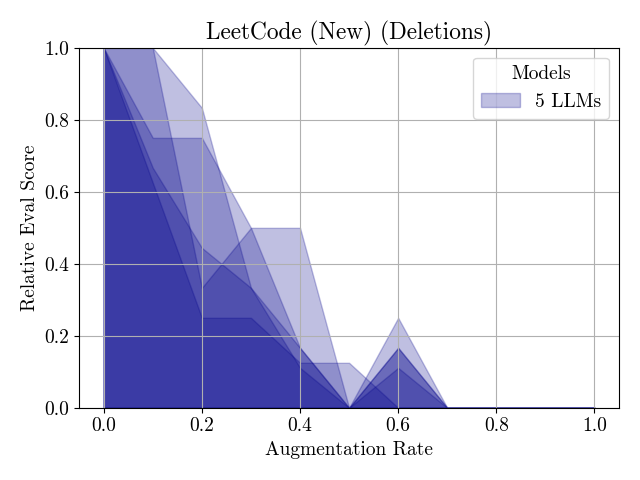

Values plotted in this chart, from the file beside it:
Augmentation Rate, Claude 3.5, DeepSeek V3, Gemini 2.0, Llama 3.3, GPT-4o-mini
0.0, 1.0, 1.0, 1.0, 1.0, 1.0
0.1, 0.75, 1.0, 0.625, 1.0, 0.6667
0.2, 0.75, 0.3333, 0.25, 0.8333, 0.4444
0.3, 0.5, 0.5, 0.25, 0.3333, 0.3333
0.4, 0.5, 0.1667, 0.125, 0.1667, 0.1111
0.5, 0.0, 0.0, 0.125, 0.0, 0.0
0.6, 0.25, 0.1667, 0.0, 0.1667, 0.1111
0.7, 0.0, 0.0, 0.0, 0.0, 0.0
0.8, 0.0, 0.0, 0.0, 0.0, 0.0
0.9, 0.0, 0.0, 0.0, 0.0, 0.0
1.0, 0.0, 0.0, 0.0, 0.0, 0.0
